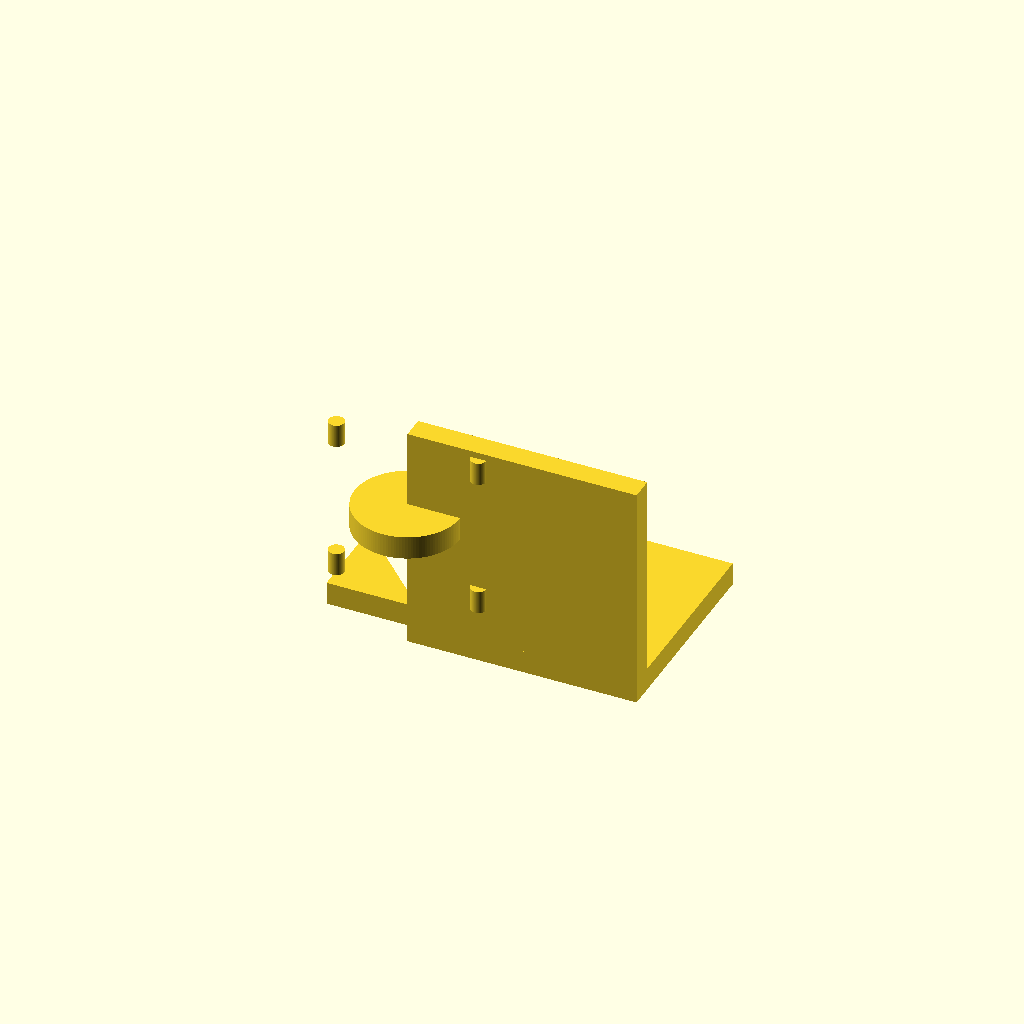
Cell 1: rendered with the file's own defaults.
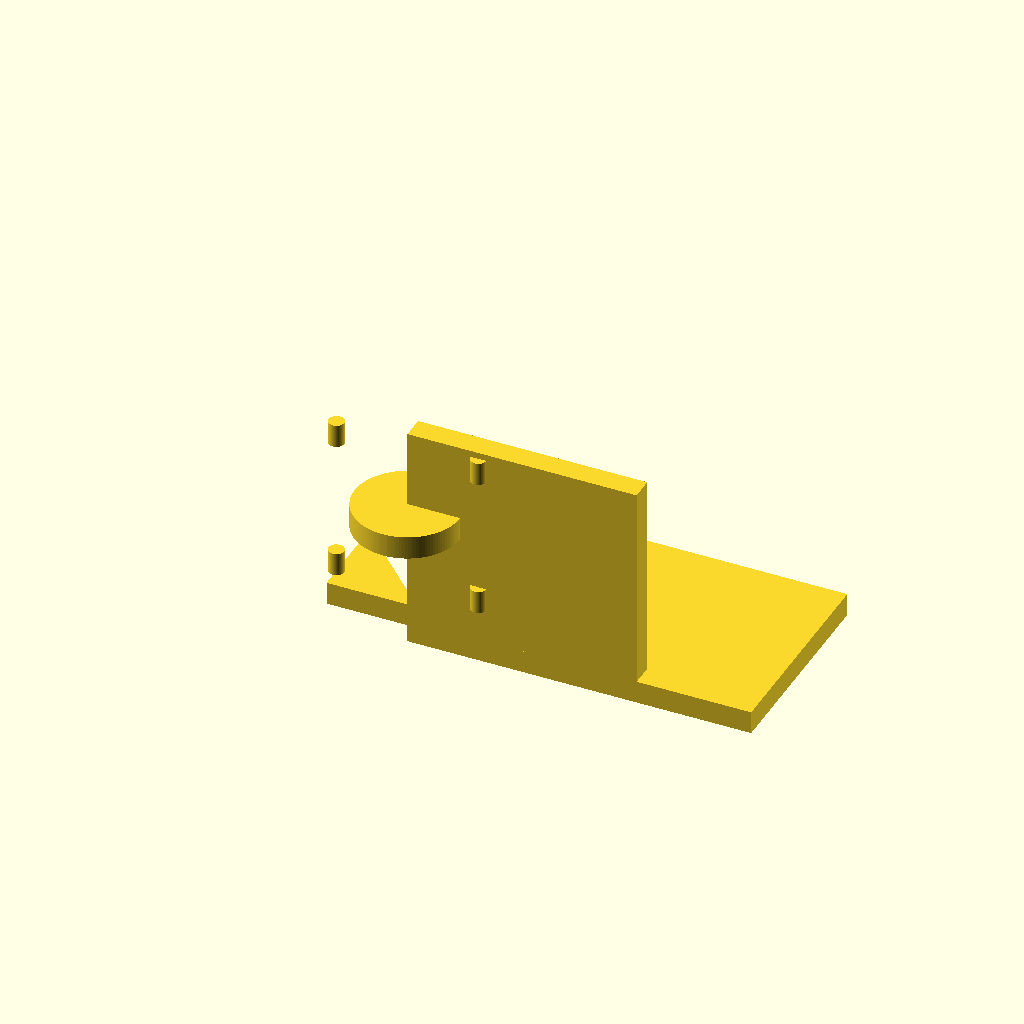
Cell 2: the same model with BASE_X_MIN = -50.
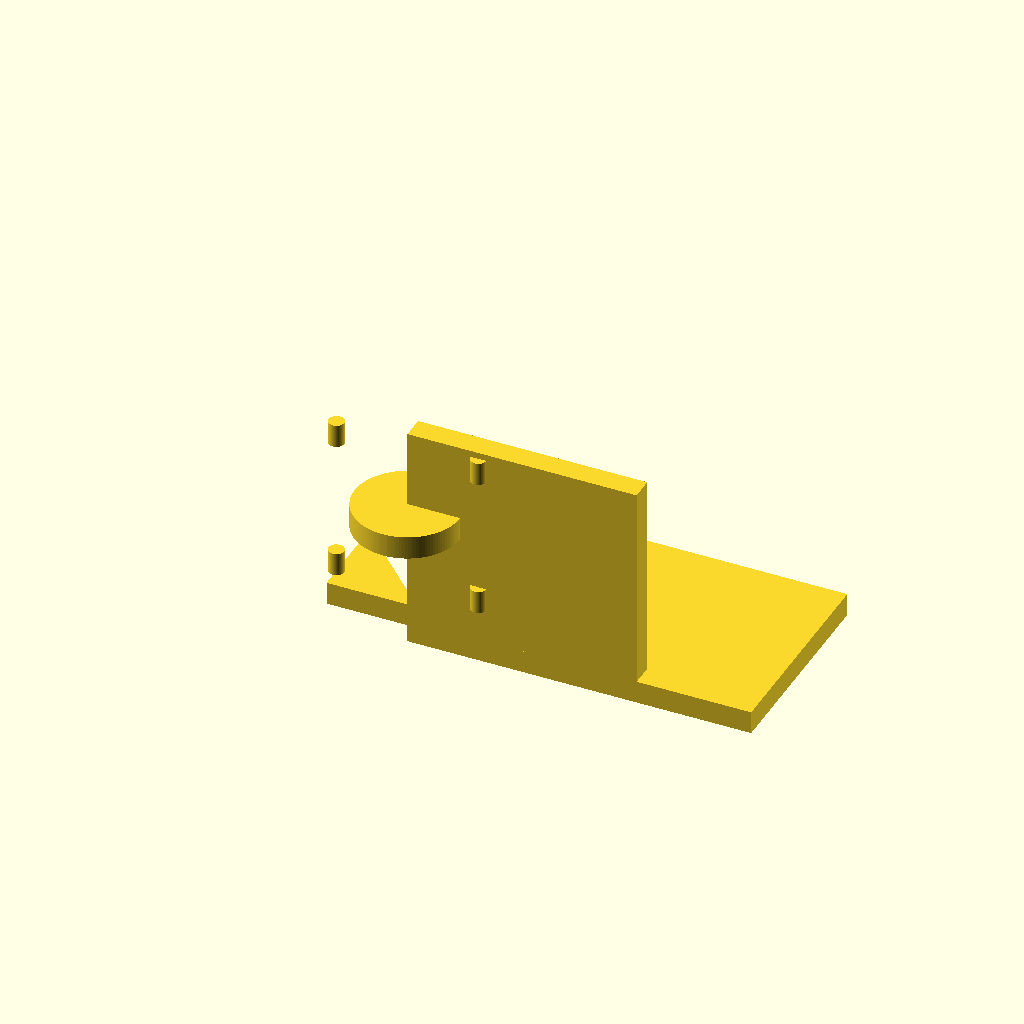
Cell 3: BASE_X_MAX = 50 (everything else at default).
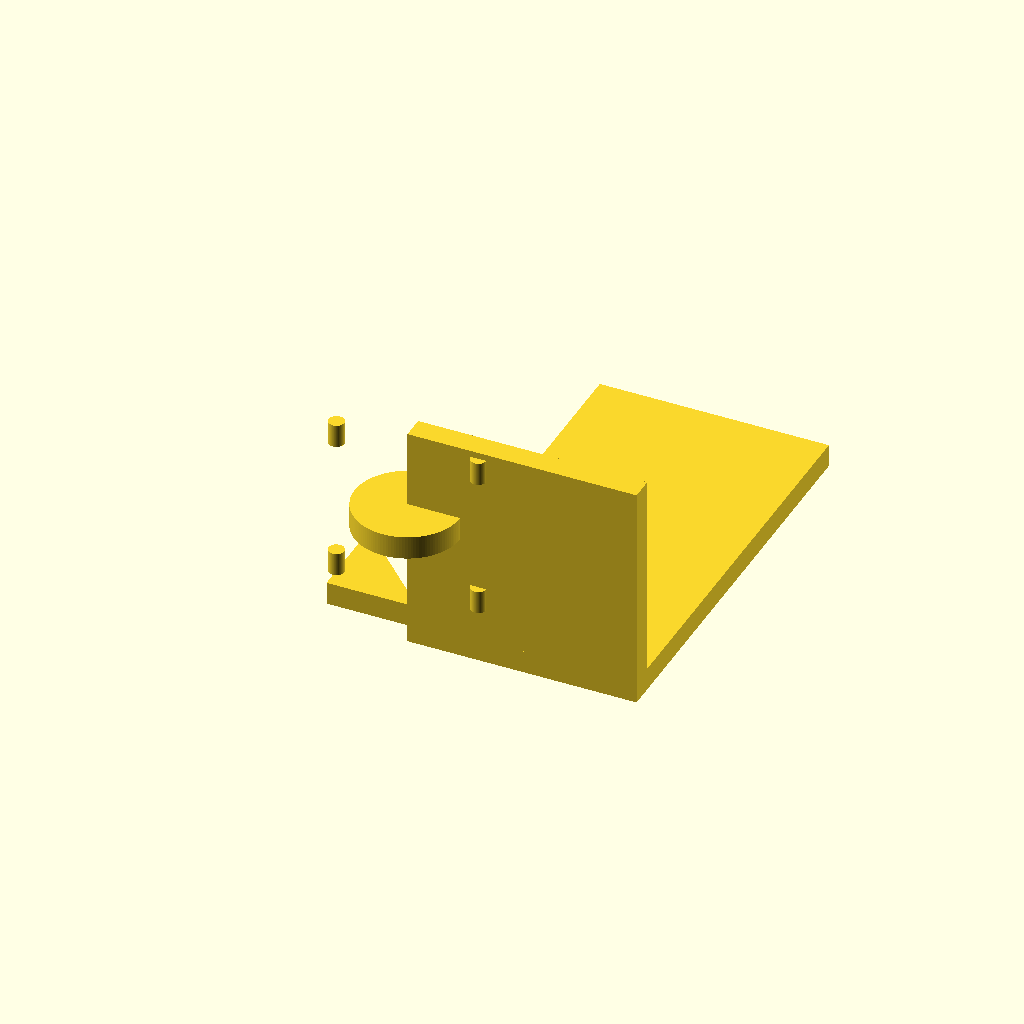
Cell 4 — BASE_Y_MAX set to 90, the other parameters unchanged.
One fixed orthographic camera (rotation 55°, 0°, 25°; colour scheme Cornfield) for every cell.
OpenSCAD source file bench/results/gpu-base-g6/code/qwen3.5-9b/nema17_motor_bracket_s5_a2.scad:
$fn = 128;

// --- Base Plate Dimensions ---
// X range: -25 to 25 (Width = 50)
// Y range: 0 to 45 (Length = 45)
// Z range: 0 to 5 (Thickness = 5)
BASE_X_MIN = -25;
BASE_X_MAX = 25;
BASE_Y_MIN = 0;
BASE_Y_MAX = 45;
BASE_Z_MAX = 5;

// --- Base Plate Holes (M4) ---
// Position: x = -17, y = 30 and x = 17, y = 30
// Diameter: 4.5 mm
BASE_HOLE_X1 = -17;
BASE_HOLE_Y1 = 30;
BASE_HOLE_X2 = 17;
BASE_HOLE_Y2 = 30;
BASE_HOLE_DIA = 4.5;

// --- Vertical Motor Plate Dimensions ---
// X range: -25 to 25 (Width = 50)
// Y range: 0 to 5 (Thickness = 5)
// Z range: 0 to 50 (Height = 50)
// Stands on the back edge of the base (y=0 to y=5)
MOTOR_X_MIN = -25;
MOTOR_X_MAX = 25;
MOTOR_Y_MAX = 5;
MOTOR_Z_MAX = 50;

// --- Motor Plate Boss Hole ---
// Diameter: 23 mm
// Centre: x = 0, z = 28 (along Y axis)
MOTOR_BOSS_DIA = 23;
MOTOR_BOSS_X = 0;
MOTOR_BOSS_Z = 28;

// --- Motor Plate Screw Holes (M3) ---
// Diameter: 3.4 mm
// Pattern: 31 mm square, centred on boss hole
MOTOR_SCREW_DIA = 3.4;
MOTOR_SCREW_PATTERN_SIZE = 31;

// --- Gusset Dimensions ---
// Thickness: 5 mm (matches base and motor plate)
// Location: Left (x = -25 to -20) and Right (x = 20 to 25)
// Shape: Right triangle in YZ plane
// Legs: 20 mm along +Y, 20 mm along +Z
// Right-angle corner: y = 5, z = 5
GUSSET_THICKNESS = 5;
GUSSET_LEG_Y = 20;
GUSSET_LEG_Z = 20;
GUSSET_CORNER_Y = 5;
GUSSET_CORNER_Z = 5;

// --- Main Module ---
module L_Bracket() {
    union() {
        // 1. Base Plate
        translate([0, 0, 0]) {
            cube([
                BASE_X_MAX - BASE_X_MIN,
                BASE_Y_MAX - BASE_Y_MIN,
                BASE_Z_MAX
            ]);
            
            // Cut Base Holes
            translate([BASE_HOLE_X1, BASE_HOLE_Y1, 0]) {
                cylinder(h = BASE_Z_MAX + 0.1, r = BASE_HOLE_DIA / 2);
            }
            translate([BASE_HOLE_X2, BASE_HOLE_Y2, 0]) {
                cylinder(h = BASE_Z_MAX + 0.1, r = BASE_HOLE_DIA / 2);
            }
        }

        // 2. Vertical Motor Plate
        translate([0, 0, 0]) {
            cube([
                MOTOR_X_MAX - MOTOR_X_MIN,
                MOTOR_Y_MAX,
                MOTOR_Z_MAX
            ]);

            // Cut Boss Hole
            translate([MOTOR_BOSS_X, 0, MOTOR_BOSS_Z]) {
                cylinder(h = MOTOR_Y_MAX + 0.1, r = MOTOR_BOSS_DIA / 2);
            }

            // Cut Screw Holes (4 holes on 31mm square pattern)
            // Pattern centered at x=0, z=28
            for (i = [-1, 1]) {
                for (j = [-1, 1]) {
                    translate([
                        MOTOR_BOSS_X + (i * MOTOR_SCREW_PATTERN_SIZE / 2),
                        0,
                        MOTOR_BOSS_Z + (j * MOTOR_SCREW_PATTERN_SIZE / 2)
                    ]) {
                        cylinder(h = MOTOR_Y_MAX + 0.1, r = MOTOR_SCREW_DIA / 2);
                    }
                }
            }
        }

        // 3. Left Gusset
        // Right-angle corner at y=5, z=5. Extends +Y and +Z.
        // Thickness is in X direction from -25 to -20.
        // Defined in YZ plane:
        // Point A (Corner): y=5, z=5
        // Point B (Top Y): y=5+20=25, z=5
        // Point C (Top Z): y=5, z=5+20=25
        // Extrude along X from -25 to -20
        
        translate([-25, 0, 0]) {
            linear_extrude(height = GUSSET_THICKNESS, center = false) {
                polygon(
                    points = [
                        [GUSSET_CORNER_Y, GUSSET_CORNER_Z], // Corner (5, 5)
                        [GUSSET_CORNER_Y + GUSSET_LEG_Y, GUSSET_CORNER_Z], // Top Y (25, 5)
                        [GUSSET_CORNER_Y, GUSSET_CORNER_Z + GUSSET_LEG_Z]  // Top Z (5, 25)
                    ]
                );
            }
        }

        // 4. Right Gusset
        // Right-angle corner at y=5, z=5. Extends +Y and +Z.
        // Thickness is in X direction from 20 to 25.
        translate([20, 0, 0]) {
            linear_extrude(height = GUSSET_THICKNESS, center = false) {
                polygon(
                    points = [
                        [GUSSET_CORNER_Y, GUSSET_CORNER_Z], // Corner (5, 5)
                        [GUSSET_CORNER_Y + GUSSET_LEG_Y, GUSSET_CORNER_Z], // Top Y (25, 5)
                        [GUSSET_CORNER_Y, GUSSET_CORNER_Z + GUSSET_LEG_Z]  // Top Z (5, 25)
                    ]
                );
            }
        }
    }
}

L_Bracket();
Customizer parameters (derived from the source; name, type, default, range or options):
BASE_X_MIN: number, default -25
BASE_X_MAX: number, default 25
BASE_Y_MIN: number, default 0
BASE_Y_MAX: number, default 45
BASE_Z_MAX: number, default 5
BASE_HOLE_X1: number, default -17
BASE_HOLE_Y1: number, default 30
BASE_HOLE_X2: number, default 17
BASE_HOLE_Y2: number, default 30
BASE_HOLE_DIA: number, default 4.5
MOTOR_X_MIN: number, default -25
MOTOR_X_MAX: number, default 25
MOTOR_Y_MAX: number, default 5
MOTOR_Z_MAX: number, default 50
MOTOR_BOSS_DIA: number, default 23
MOTOR_BOSS_X: number, default 0
MOTOR_BOSS_Z: number, default 28
MOTOR_SCREW_DIA: number, default 3.4
MOTOR_SCREW_PATTERN_SIZE: number, default 31
GUSSET_THICKNESS: number, default 5
GUSSET_LEG_Y: number, default 20
GUSSET_LEG_Z: number, default 20
GUSSET_CORNER_Y: number, default 5
GUSSET_CORNER_Z: number, default 5
